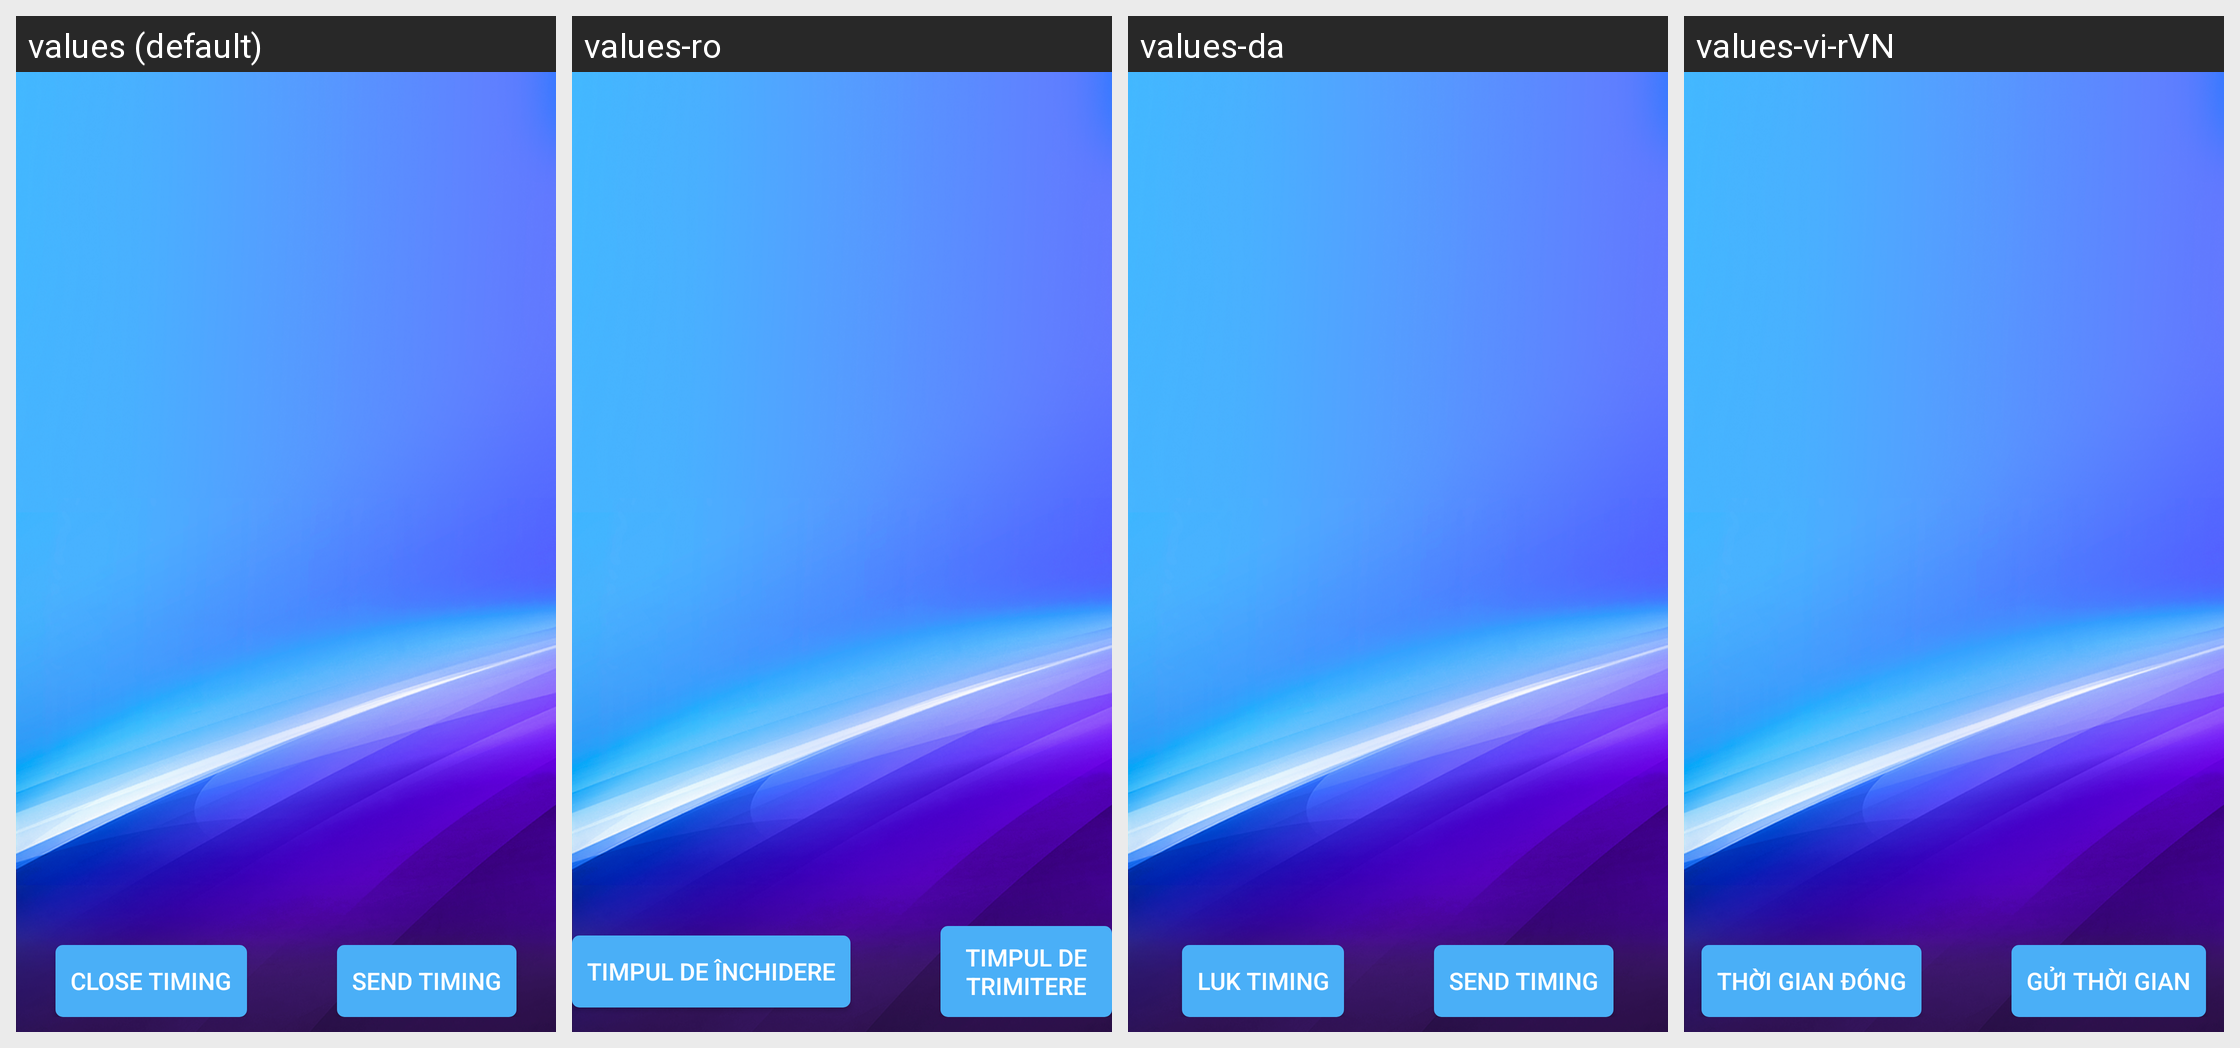

Locale-by-locale string values for the Android screen shown in this grid:
Android screen res/layout/fragment_timer.xml rendered under 4 locales, left to right: values (default), values-ro, values-da, values-vi-rVN. Device: Nexus 5 (rendered at 1080×1920; each locale shown at half size, 540×960, under a caption strip naming it); theme AppTheme.
Other locales in the repository, not shown: values-de, values-de-rDE, values-en, values-es, values-fr, values-fr-rFR, values-it, values-ja, values-ja-rJP, values-ko, values-ko-rKR, values-nl, values-pl, values-pt, values-ru, values-tr, values-zh, values-zh-rCN, values-zh-rHK, values-zh-rTW.
Strings drawn on this screen, with the default value and each locale's value (text and hints the layout hard-codes, and strings that could not be matched under every locale, appear in the picture but are not listed):

Closetiming
  values: Close timing
  values-ro: Timpul de închidere
  values-da: Luk timing
  values-vi-rVN: Thời gian đóng

Sendtiming
  values: Send timing
  values-ro: Timpul de trimitere
  values-da: Send timing
  values-vi-rVN: Gửi thời gian
